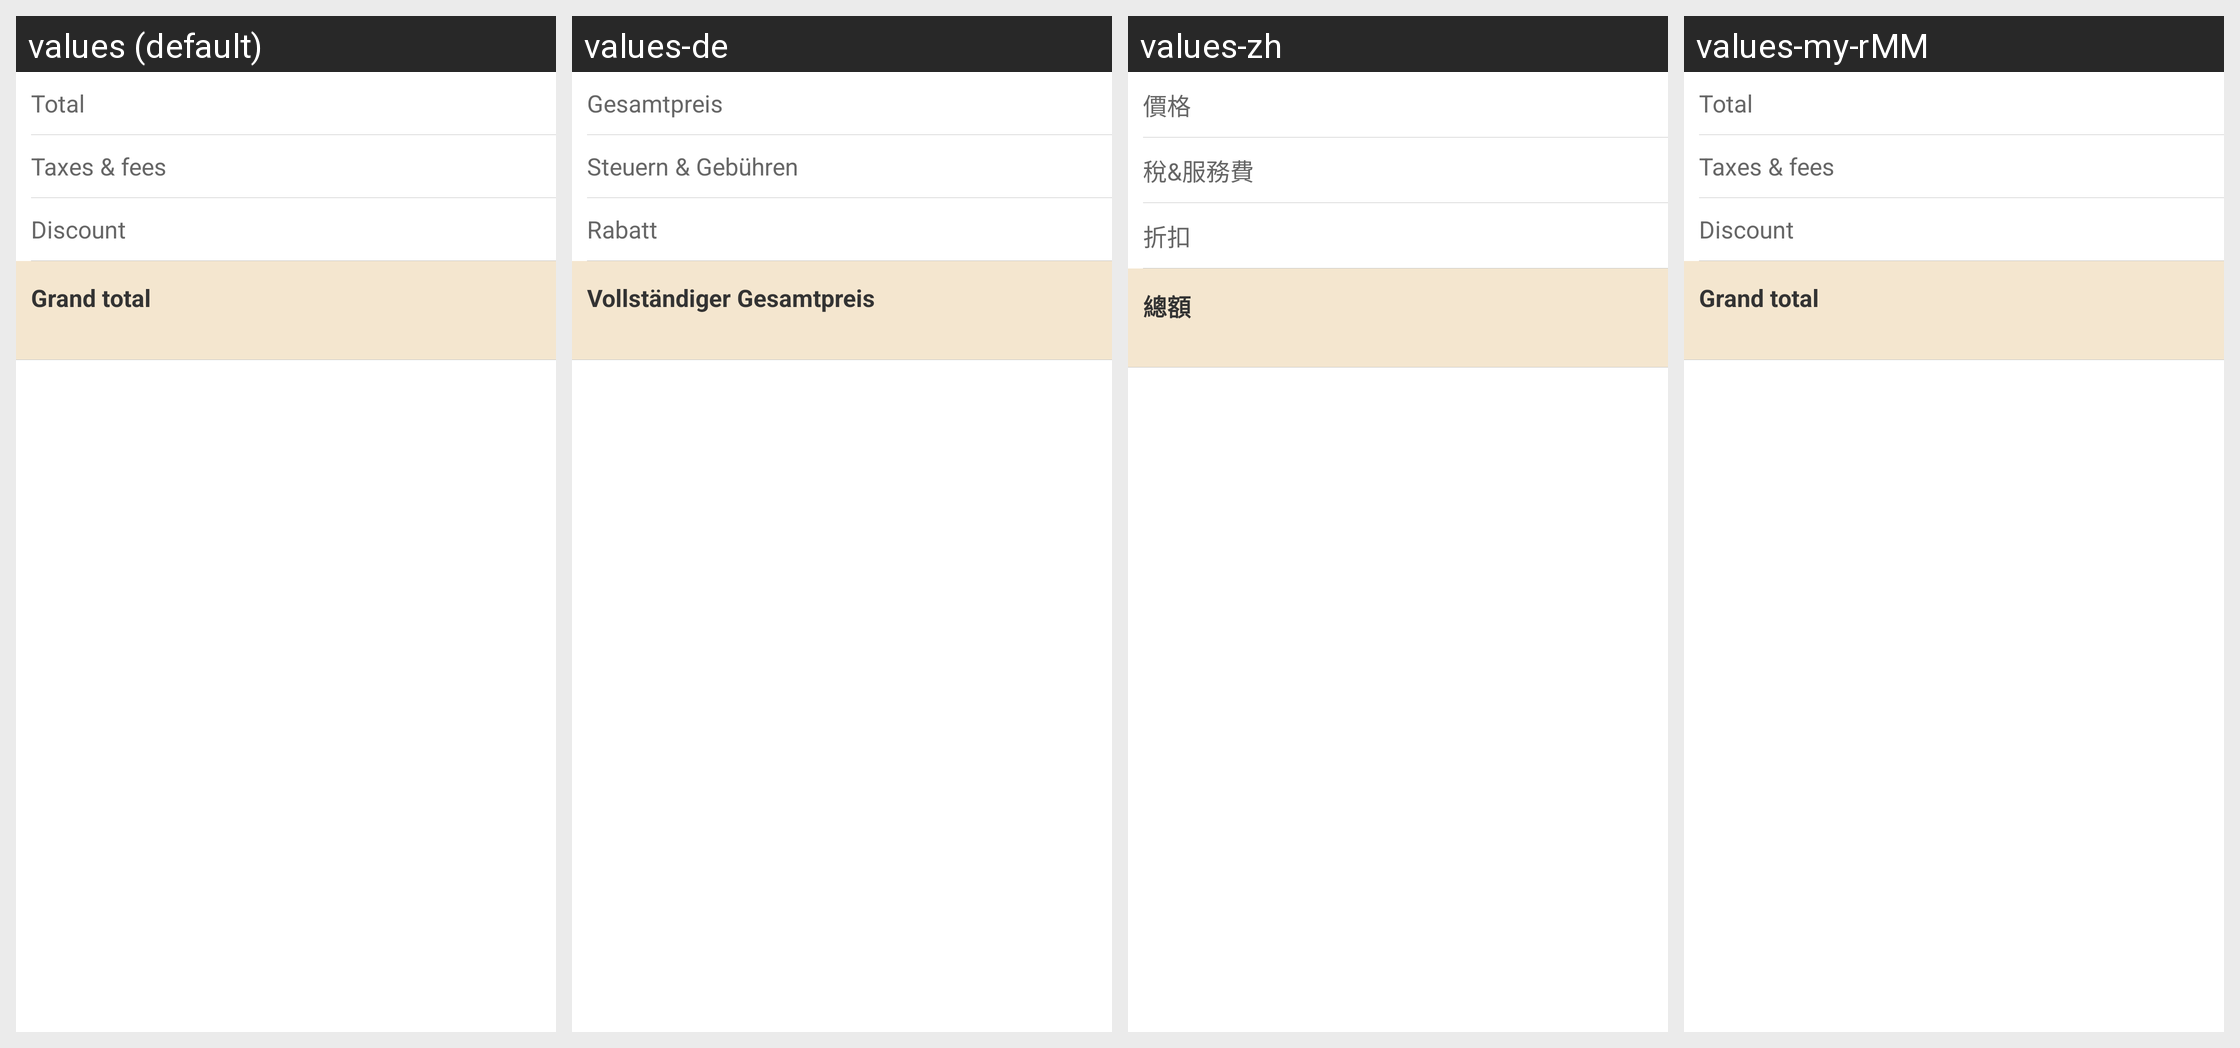

For this localized Android screen grid, give each drawn string resource with its value in every locale shown.
Android screen res/layout/view_common_hotel_pay_detail.xml rendered under 4 locales, left to right: values (default), values-de, values-zh, values-my-rMM. Device: Nexus 5 (rendered at 1080×1920; each locale shown at half size, 540×960, under a caption strip naming it); theme Theme.MaterialComponents.DayNight.NoActionBar.
Other locales in the repository, not shown: values-af, values-am, values-ar, values-bg, values-bn-rBD, values-ca, values-cs, values-da, values-el, values-en-rIN, values-es, values-es-rUS, values-et-rEE, values-eu-rES, values-fi, values-fr, values-fr-rCA, values-gl-rES, values-hi, values-hr, values-hu, values-hy-rAM, values-in, values-is-rIS, values-it, values-iw, values-ja, values-ka-rGE, values-kk-rKZ, values-km-rKH, values-kn-rIN, values-ko, values-ky-rKG, values-lo-rLA, values-lt, values-lv, values-mk-rMK, values-ml-rIN, values-mn-rMN, values-mr-rIN, values-ms-rMY, values-nb, values-ne-rNP, values-nl, values-pl, values-pt-rBR, values-pt-rPT, values-ro, values-ru, values-si-rLK, values-sk, values-sl, values-sr, values-sv, values-sw, values-ta-rIN, values-te-rIN, values-th, values-tl, values-tr, values-uk, values-ur-rPK, values-uz-rUZ, values-vi, values-zh-rCN, values-zh-rHK, values-zh-rTW, values-zu.
Strings drawn on this screen, with the default value and each locale's value (text and hints the layout hard-codes, and strings that could not be matched under every locale, appear in the picture but are not listed):

total
  values: Total
  values-de: Gesamtpreis
  values-zh: 價格
  values-my-rMM: Total  [not translated; the default value is used]

taxes_and_fees
  values: Taxes & fees
  values-de: Steuern & Gebühren
  values-zh: 稅&服務費
  values-my-rMM: Taxes & fees  [not translated; the default value is used]

discount
  values: Discount
  values-de: Rabatt
  values-zh: 折扣
  values-my-rMM: Discount  [not translated; the default value is used]

grand_total
  values: Grand total
  values-de: Vollständiger Gesamtpreis
  values-zh: 總額
  values-my-rMM: Grand total  [not translated; the default value is used]
